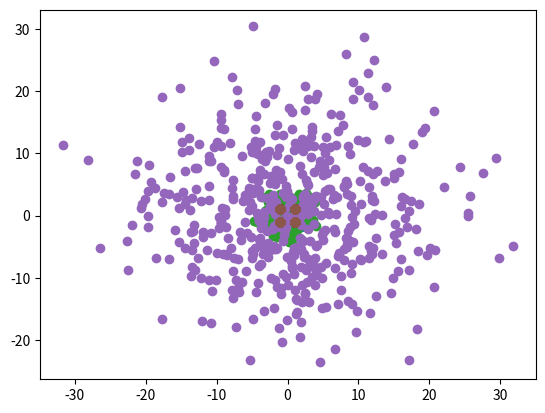

Source code (Python):
import numpy as np
import pandas as pd
import matplotlib.pyplot as plt

class signal():
    def __init__(self,seq):
        self.gray_code_list_I = []
        self.gray_code_list_Q = []

        for i in range(0,len(seq),2):
            if seq[i:i+2] == '00':
                self.gray_code_list_I.append(1)
                self.gray_code_list_Q.append(1)

            elif seq[i:i+2] == '01':
                self.gray_code_list_I.append(-1)
                self.gray_code_list_Q.append(1)

            elif seq[i:i+2] == '11':
                self.gray_code_list_I.append(-1)
                self.gray_code_list_Q.append(-1)

            elif seq[i:i+2] == '10':
                self.gray_code_list_I.append(1)
                self.gray_code_list_Q.append(-1)

        self.HI = np.random.normal(0,1,len(self.gray_code_list_I))
        self.HQ = np.random.normal(0,1,len(self.gray_code_list_I))

    def set_SNR(self, x):
        x = 1/x
        self.AWGN_i = np.random.normal(0,x,len(self.gray_code_list_I))
        self.AWGN_q = np.random.normal(0,x,len(self.gray_code_list_I))

    def transfer(self):
        result_i = np.array(self.gray_code_list_I) * self.HI + self.AWGN_i
        result_j = np.array(self.gray_code_list_Q) * self.HQ + self.AWGN_q
        return np.stack((result_i, result_j),axis=1)

    def get_data(self,seq):
        result = ''
        for item in seq:
            if item[0] < 0:
                if item[1] < 0:
                    result+= '11'
                else:
                    result+= '01'
            else:
                if item[1] < 0:
                    result+= '10'
                else:
                    result += '00'
        return result
    
    def calc_acc(self, transfered, recived):
        numb = 0
        for i, data in enumerate(transfered):
            if recived[i] == data:
                numb+=1
        print(numb / len(transfered))
if __name__ == "__main__":
    snrItem = [10,1,.1]
    for snr in snrItem:
        random_seq = np.random.randint(0,2,1000)
        random_seq = ''.join([str(i) for i in random_seq])
        tr = signal(random_seq)

        tr.set_SNR(snr)
        result = tr.transfer()
        plt.scatter([item[0] for item in result], [item[1] for item in result])
        plt.scatter(tr.gray_code_list_I,tr.gray_code_list_Q)
        plt.show()
        result = tr.get_data(result)
        tr.calc_acc(random_seq,result)